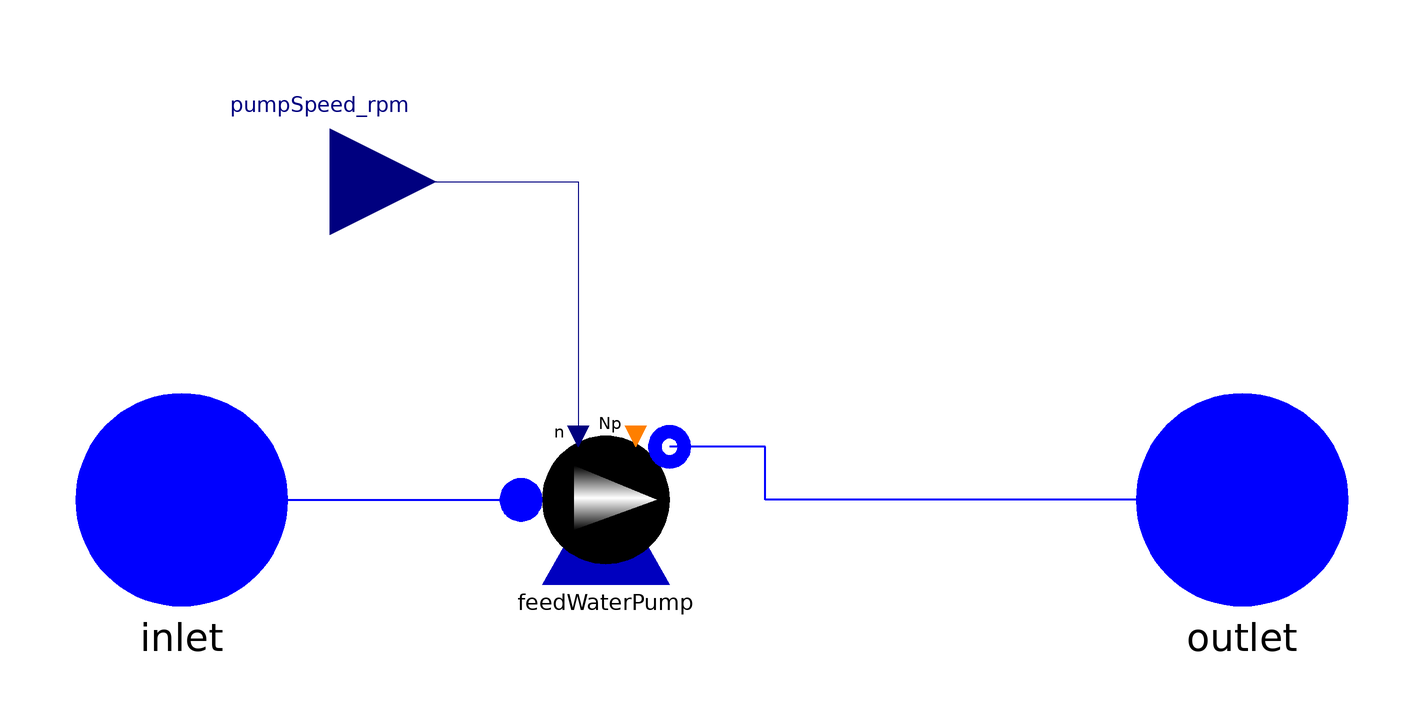

This picture is the connection diagram that the Modelica source below describes through its graphical annotations.

model PrescribedSpeedPump "Prescribed speed pump"
        replaceable package WaterMedium =
            Modelica.Media.Interfaces.PartialTwoPhaseMedium;
        parameter SI.VolumeFlowRate q_nom[3] "Nominal volume flow rates";
        parameter SI.Height head_nom[3] "Nominal heads";
        parameter Integer Np0=1 "Nominal number of pumps in parallel";
        parameter SI.Volume V=0 "Pump Internal Volume";
        parameter SI.Density rho0 "Nominal density";
        parameter SI.Conversions.NonSIunits.AngularVelocity_rpm n0
          "Nominal rpm";
        parameter SI.Pressure nominalOutletPressure "Nominal outlet pressure";
        parameter SI.Pressure nominalInletPressure "Nominal inlet pressure";
        parameter SI.MassFlowRate nominalFlow "Nominal mass flow rate";
        parameter SI.SpecificEnthalpy hstart=1e5
          "Fluid Specific Enthalpy Start Value"
          annotation (Dialog(tab="Initialization"));
        parameter Boolean SSInit=false "Steady-state initialization"
          annotation (Dialog(tab="Initialization"));
        function flowCharacteristic =
            ThermoPower3.Functions.PumpCharacteristics.quadraticFlow (q_nom=
                q_nom, head_nom=head_nom);

        Water.FlangeA inlet(redeclare package Medium = WaterMedium) annotation (
           Placement(transformation(extent={{-120,-20},{-80,20}}, rotation=0)));
        Water.FlangeA outlet(redeclare package Medium = WaterMedium)
          annotation (Placement(transformation(extent={{80,-20},{120,20}},
                rotation=0)));
        Water.Pump feedWaterPump(
          redeclare package Medium = WaterMedium,
          redeclare function flowCharacteristic = flowCharacteristic,
          n0=n0,
          hstart=hstart,
          Np0=Np0,
          rho0=rho0,
          V=V,
          initOpt=if SSInit then ThermoPower3.Choices.Init.Options.steadyState
               else ThermoPower3.Choices.Init.Options.noInit,
          dp0=nominalOutletPressure - nominalInletPressure,
          wstart=nominalFlow,
          w0=nominalFlow) annotation (Placement(transformation(extent={{-40,-24},
                  {0,16}}, rotation=0)));
        Modelica.Blocks.Interfaces.RealInput pumpSpeed_rpm annotation (
            Placement(transformation(extent={{-92,40},{-52,80}}, rotation=0),
              iconTransformation(extent={{-92,40},{-52,80}})));

      equation
        connect(inlet, feedWaterPump.infl) annotation (Line(
            points={{-100,0},{-67,0},{-36,0}},
            thickness=0.5,
            color={0,0,255}));
        connect(pumpSpeed_rpm, feedWaterPump.in_n) annotation (Line(points={{-72,
                60},{-25.2,60},{-25.2,12}}, color={0,0,127}));
        connect(outlet, feedWaterPump.outfl) annotation (Line(
            points={{100,0},{10,0},{10,10},{-8,10}},
            thickness=0.5,
            color={0,0,255}));
        annotation (Icon(graphics={
              Text(
                extent={{-100,-118},{100,-144}},
                lineColor={0,0,255},
                textString="%name"),
              Ellipse(
                extent={{-80,80},{80,-80}},
                lineColor={0,0,0},
                fillPattern=FillPattern.Sphere),
              Polygon(
                points={{-40,40},{-40,-40},{50,0},{-40,40}},
                lineColor={0,0,255},
                fillPattern=FillPattern.HorizontalCylinder,
                fillColor={255,255,255})}), Diagram(graphics));
      end PrescribedSpeedPump;